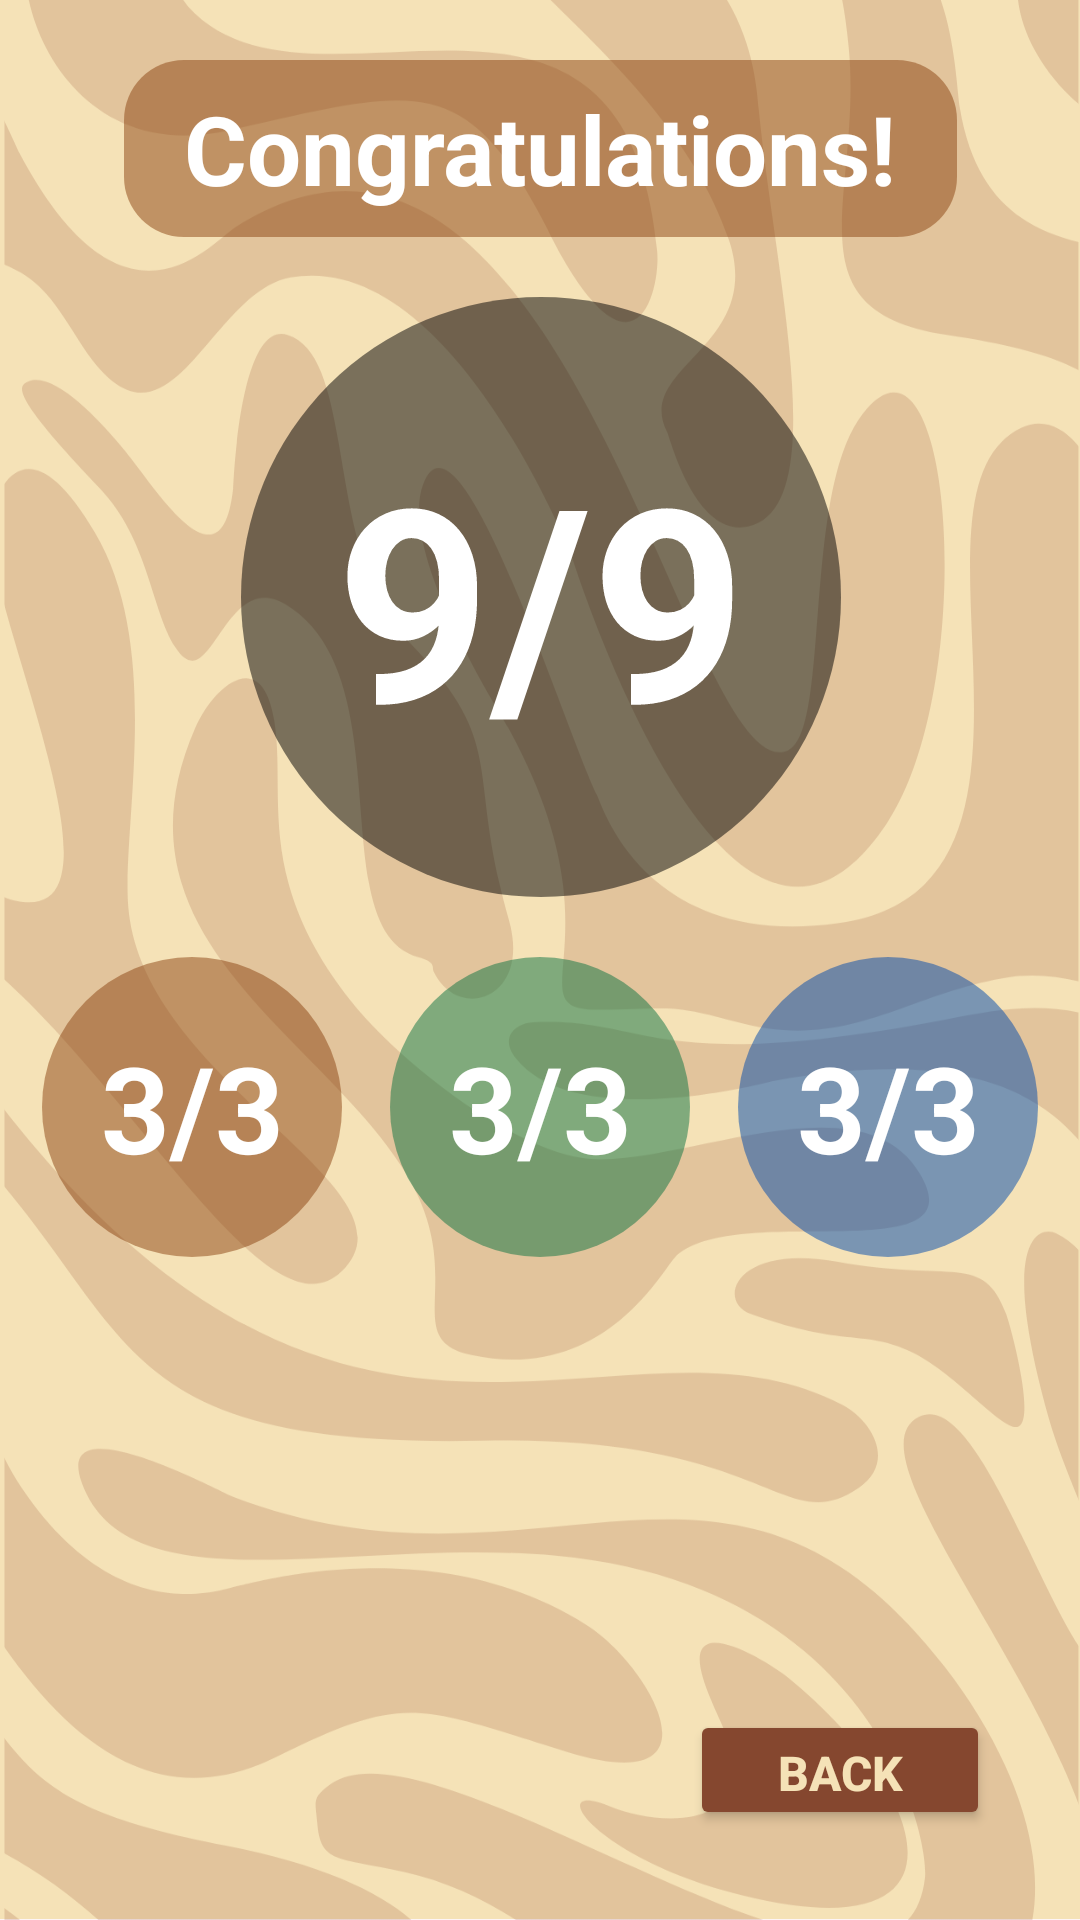

Produce the Android XML layout that renders to this screen, including the resource entries it uses.
<!-- AndroidManifest.xml: application theme Theme.MADMini_Project1 -->
<!-- res/layout/activity_all_score.xml -->
<?xml version="1.0" encoding="utf-8"?>
<androidx.constraintlayout.widget.ConstraintLayout xmlns:android="http://schemas.android.com/apk/res/android"
    xmlns:app="http://schemas.android.com/apk/res-auto"
    xmlns:tools="http://schemas.android.com/tools"
    android:id="@+id/main"
    android:layout_width="match_parent"
    android:layout_height="match_parent"
    android:background="@drawable/cream_bg"
    tools:context=".All_Score">

    

    
    <ScrollView
        android:id="@+id/scoreScrollView"
        android:layout_width="match_parent"
        android:layout_height="match_parent"
        android:clipToPadding="false"
        android:paddingBottom="10dp"
        app:layout_constraintBottom_toTopOf="@id/btnBack"
        app:layout_constraintTop_toTopOf="parent">

        
        <androidx.constraintlayout.widget.ConstraintLayout
            android:layout_width="match_parent"
            android:layout_height="wrap_content"
            android:paddingBottom="10dp">

            
            <TextView
                android:id="@+id/textView48"
                android:layout_width="wrap_content"
                android:layout_height="wrap_content"
                android:layout_marginTop="20dp"
                android:background="@drawable/quiz_bg_brown"
                android:paddingStart="20dp"
                android:paddingTop="8dp"
                android:paddingEnd="20dp"
                android:paddingBottom="8dp"
                android:text="Congratulations!"
                android:textColor="@color/white"
                android:textSize="32sp"
                android:textStyle="bold"
                app:layout_constraintBottom_toTopOf="@+id/imageView32"
                app:layout_constraintEnd_toEndOf="parent"
                app:layout_constraintStart_toStartOf="parent"
                app:layout_constraintTop_toTopOf="parent"
                app:layout_constraintVertical_chainStyle="packed" />

            
            <ImageView
                android:id="@+id/imageView32"
                android:layout_width="200dp"
                android:layout_height="200dp"
                android:layout_marginTop="20dp"
                app:layout_constraintBottom_toTopOf="@+id/imageView33"
                app:layout_constraintEnd_toEndOf="@+id/textView48"
                app:layout_constraintStart_toStartOf="@+id/textView48"
                app:layout_constraintTop_toBottomOf="@+id/textView48"
                app:srcCompat="@drawable/circle_black" />

            
            <TextView
                android:id="@+id/tvTotalScore"
                android:layout_width="wrap_content"
                android:layout_height="wrap_content"
                android:text="9/9"
                android:textColor="@color/white"
                android:textSize="90sp"
                android:textStyle="bold"
                app:layout_constraintBottom_toBottomOf="@+id/imageView32"
                app:layout_constraintEnd_toEndOf="@+id/imageView32"
                app:layout_constraintStart_toStartOf="@+id/imageView32"
                app:layout_constraintTop_toTopOf="@+id/imageView32" />

            
            <ImageView
                android:id="@+id/imageView33"
                android:layout_width="100dp"
                android:layout_height="100dp"
                android:layout_marginTop="20dp"
                app:layout_constraintBottom_toBottomOf="parent"
                app:layout_constraintEnd_toStartOf="@+id/imageView35"
                app:layout_constraintHorizontal_chainStyle="packed"
                app:layout_constraintStart_toStartOf="parent"
                app:layout_constraintTop_toBottomOf="@+id/imageView32"
                app:srcCompat="@drawable/circle_orange" />

            
            <TextView
                android:id="@+id/tvMod1Score"
                android:layout_width="wrap_content"
                android:layout_height="wrap_content"
                android:text="3/3"
                android:textColor="@color/white"
                android:textSize="40sp"
                android:textStyle="bold"
                app:layout_constraintBottom_toBottomOf="@+id/imageView33"
                app:layout_constraintEnd_toEndOf="@+id/imageView33"
                app:layout_constraintStart_toStartOf="@+id/imageView33"
                app:layout_constraintTop_toTopOf="@+id/imageView33" />

            
            <ImageView
                android:id="@+id/imageView35"
                android:layout_width="100dp"
                android:layout_height="100dp"
                android:layout_marginStart="16dp"
                android:layout_marginEnd="16dp"
                app:layout_constraintEnd_toStartOf="@+id/imageView34"
                app:layout_constraintStart_toEndOf="@+id/imageView33"
                app:layout_constraintTop_toTopOf="@+id/imageView33"
                app:srcCompat="@drawable/circle_green" />

            
            <TextView
                android:id="@+id/tvMod2Score"
                android:layout_width="wrap_content"
                android:layout_height="wrap_content"
                android:text="3/3"
                android:textColor="@color/white"
                android:textSize="40sp"
                android:textStyle="bold"
                app:layout_constraintBottom_toBottomOf="@+id/imageView35"
                app:layout_constraintEnd_toEndOf="@+id/imageView35"
                app:layout_constraintStart_toStartOf="@+id/imageView35"
                app:layout_constraintTop_toTopOf="@+id/imageView35" />

            
            <ImageView
                android:id="@+id/imageView34"
                android:layout_width="100dp"
                android:layout_height="100dp"
                app:layout_constraintEnd_toEndOf="parent"
                app:layout_constraintStart_toEndOf="@+id/imageView35"
                app:layout_constraintTop_toTopOf="@+id/imageView33"
                app:srcCompat="@drawable/circle_blue" />

            
            <TextView
                android:id="@+id/tvMod3Score"
                android:layout_width="wrap_content"
                android:layout_height="wrap_content"
                android:text="3/3"
                android:textColor="@color/white"
                android:textSize="40sp"
                android:textStyle="bold"
                app:layout_constraintBottom_toBottomOf="@+id/imageView34"
                app:layout_constraintEnd_toEndOf="@+id/imageView34"
                app:layout_constraintStart_toStartOf="@+id/imageView34"
                app:layout_constraintTop_toTopOf="@+id/imageView34" />

        </androidx.constraintlayout.widget.ConstraintLayout>
    </ScrollView>

    <Button
        android:id="@+id/btnBack"
        android:layout_width="100dp"
        android:layout_height="40dp"
        android:layout_marginEnd="30dp"
        android:layout_marginBottom="30dp"
        android:backgroundTint="@color/darkBrown"
        android:text="Back"
        android:textColor="@color/cream"
        android:textSize="16sp"
        android:textStyle="bold"
        app:cornerRadius="10dp"
        app:layout_constraintBottom_toBottomOf="parent"
        app:layout_constraintEnd_toEndOf="parent" />

</androidx.constraintlayout.widget.ConstraintLayout>
<!-- resources referenced by this layout -->
<resources>
  <color name="cream">#f5e2b7</color>
  <color name="darkBrown">#85472f</color>
  <color name="white">#FFFFFFFF</color>
  <!-- drawable circle_black (drawable) -->
  <?xml version="1.0" encoding="utf-8"?>
  <shape xmlns:android="http://schemas.android.com/apk/res/android">
      <solid android:color="@color/black50"/>
      <corners android:radius="500dp"/>
  </shape>
  <!-- drawable circle_blue (drawable) -->
  <?xml version="1.0" encoding="utf-8"?>
  <shape xmlns:android="http://schemas.android.com/apk/res/android">
      <solid android:color="@color/darkBlue50"/>
      <corners android:radius="500dp"/>
  </shape>
  <!-- drawable circle_green (drawable) -->
  <?xml version="1.0" encoding="utf-8"?>
  <shape xmlns:android="http://schemas.android.com/apk/res/android">
      <solid android:color="@color/darkGreen50"/>
      <corners android:radius="500dp"/>
  </shape>
  <!-- drawable circle_orange (drawable) -->
  <?xml version="1.0" encoding="utf-8"?>
  <shape xmlns:android="http://schemas.android.com/apk/res/android">
      <solid android:color="@color/darkBrown50"/>
      <corners android:radius="500dp"/>
  </shape>
  <!-- drawable cream_bg: png bitmap (drawable, 126763 bytes) -->
  <!-- drawable quiz_bg_brown (drawable) -->
  <?xml version="1.0" encoding="utf-8"?>
  <shape xmlns:android="http://schemas.android.com/apk/res/android">
      <solid android:color="@color/darkBrown50"/>
      <corners android:radius="20dp"/>
  </shape>
  <style name="Theme.MADMini_Project1" parent="Base.Theme.MADMini_Project1" />
  <color name="black50">#80000000</color>
  <color name="darkBlue50">#80004aad</color>
  <color name="darkGreen50">#800c7443</color>
  <color name="darkBrown50">#808B4513</color>
  <style name="Base.Theme.MADMini_Project1" parent="Theme.Material3.DayNight.NoActionBar">
          
          
      </style>
</resources>
